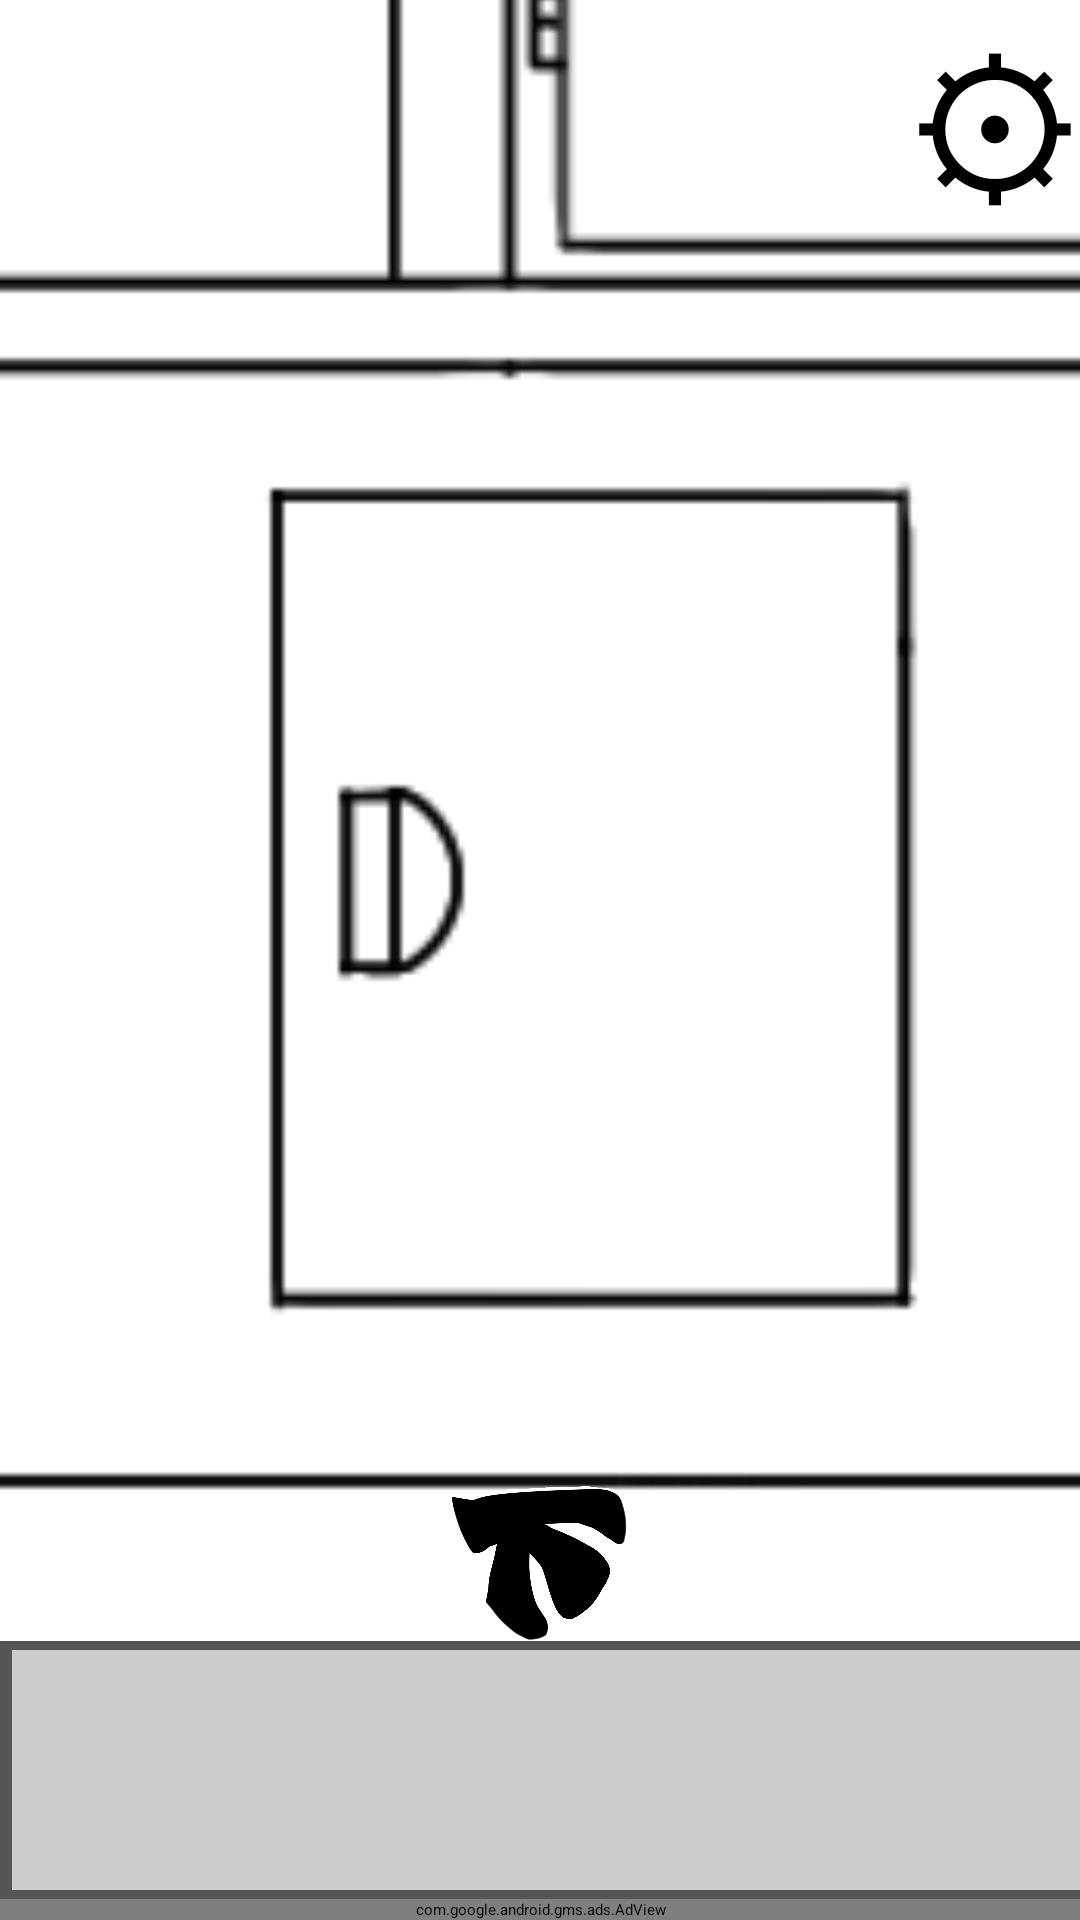

The Android layout XML behind this screen, and the referenced resources:
<!-- AndroidManifest.xml: application theme Theme.EscapeGame -->
<!-- res/layout/activity_south_rockerright.xml -->
<?xml version="1.0" encoding="utf-8"?>
<RelativeLayout xmlns:android="http://schemas.android.com/apk/res/android"
    xmlns:app="http://schemas.android.com/apk/res-auto"
    xmlns:tools="http://schemas.android.com/tools"
    android:layout_width="match_parent"
    android:layout_height="match_parent"
    tools:context=".South_rockerright"
    tools:ignore="ExtraText">

    //背景

    <ImageView
        android:layout_width="match_parent"
        android:id="@+id/backimage"

        android:layout_height="match_parent"
        android:contentDescription="@null"
        android:scaleType="centerCrop"
        android:src="@drawable/south_rockerright" />


    <Button
        android:id="@+id/Main"
        android:layout_width="wrap_content"
        android:layout_height="wrap_content"

        android:layout_alignParentEnd="true"
        android:layout_alignParentRight="true"
        android:layout_margin="0sp"
        android:background="#00000000"
        android:minWidth="0dp"
        android:minHeight="0dp"
        android:onClick="onMain"
        android:padding="0dp"
        android:text="⚙"
        android:textColor="#000000"
        android:textSize="60sp" />


    <LinearLayout
        android:layout_width="match_parent"
        android:layout_height="wrap_content"
        android:layout_alignParentBottom="true"
        android:orientation="vertical"
        tools:ignore="ExtraText">


        //視点移動

        <RelativeLayout
            android:layout_width="match_parent"
            android:layout_height="wrap_content">



            <ImageButton
                android:id="@+id/South_rockerright"
                android:layout_width="60sp"
                android:layout_height="60sp"

                android:layout_centerHorizontal="true"
                android:background="@null"
                android:contentDescription="@null"
                android:onClick="onSouth"
                android:scaleType="centerInside"
                android:src="@drawable/arrowdown" />

        </RelativeLayout>


        //アイテム欄

        <HorizontalScrollView
            android:layout_width="match_parent"
            android:layout_height="wrap_content"
            android:background="@color/border"
            android:paddingVertical="3sp">

            <LinearLayout
                android:layout_width="wrap_content"
                android:layout_height="wrap_content"
                android:orientation="horizontal"
                android:paddingHorizontal="4sp"
                android:background="@color/border">

                <LinearLayout
                    android:layout_width="wrap_content"
                    android:layout_height="80sp"
                    android:layout_marginRight="0sp"
                    android:background="@color/box"
                    android:orientation="horizontal">


                    //アイテムのボタンを配置する場所

                    <ImageButton
                        android:id="@+id/itembutton1"
                        android:layout_width="100sp"
                        android:layout_height="match_parent"
                        android:background="@null"
                        android:onClick="onitem1"
                        android:scaleType="centerInside"
                        android:src="@drawable/clear" />

                    <ImageButton
                        android:id="@+id/itembutton2"
                        android:layout_width="100sp"
                        android:layout_height="match_parent"
                        android:background="@null"
                        android:onClick="onitem2"
                        android:scaleType="centerInside"
                        android:src="@drawable/clear" />

                    <ImageButton
                        android:id="@+id/itembutton3"
                        android:layout_width="100sp"
                        android:layout_height="match_parent"
                        android:background="@null"
                        android:onClick="onitem3"
                        android:scaleType="centerInside"
                        android:src="@drawable/clear" />

                    <ImageButton
                        android:id="@+id/itembutton4"
                        android:layout_width="100sp"
                        android:layout_height="match_parent"
                        android:background="@null"
                        android:onClick="onitem4"
                        android:scaleType="centerInside"
                        android:src="@drawable/clear" />

                    <ImageButton
                        android:id="@+id/itembutton5"
                        android:layout_width="100sp"
                        android:layout_height="match_parent"
                        android:background="@null"
                        android:onClick="onitem5"
                        android:scaleType="centerInside"
                        android:src="@drawable/clear" />

                    <ImageButton
                        android:id="@+id/itembutton6"
                        android:layout_width="100sp"
                        android:layout_height="match_parent"
                        android:background="@null"
                        android:onClick="onitem6"
                        android:scaleType="centerInside"
                        android:src="@drawable/clear" />

                    <ImageButton
                        android:id="@+id/itembutton7"
                        android:layout_width="100sp"
                        android:layout_height="match_parent"
                        android:background="@null"
                        android:onClick="onitem7"
                        android:scaleType="centerInside"
                        android:src="@drawable/clear" />

                    <ImageButton
                        android:id="@+id/itembutton8"
                        android:layout_width="100sp"
                        android:layout_height="match_parent"
                        android:background="@null"
                        android:onClick="onitem8"
                        android:scaleType="centerInside"
                        android:src="@drawable/clear" />

                    <ImageButton
                        android:id="@+id/itembutton9"
                        android:layout_width="100sp"
                        android:layout_height="match_parent"
                        android:background="@null"
                        android:onClick="onitem9"
                        android:scaleType="centerInside"
                        android:src="@drawable/clear" />

                    <ImageButton
                        android:id="@+id/itembutton10"
                        android:layout_width="100sp"
                        android:layout_height="match_parent"
                        android:background="@null"
                        android:onClick="onitem10"
                        android:scaleType="centerInside"
                        android:src="@drawable/clear" />

                    <ImageButton
                        android:id="@+id/itembutton11"
                        android:layout_width="100sp"
                        android:layout_height="match_parent"
                        android:background="@null"
                        android:onClick="onitem11"
                        android:scaleType="centerInside"
                        android:src="@drawable/clear" />

                    <ImageButton
                        android:id="@+id/itembutton12"
                        android:layout_width="100sp"
                        android:layout_height="match_parent"
                        android:background="@null"
                        android:onClick="onitem12"
                        android:scaleType="centerInside"
                        android:src="@drawable/clear" />
                    android:src="@drawable/clear"/>
                </LinearLayout>

            </LinearLayout>
        </HorizontalScrollView>


        <FrameLayout
            android:id="@+id/ad_view_container"
            xmlns:app="http://schemas.android.com/apk/res-auto"
            android:layout_width="match_parent"
            android:layout_height="wrap_content"
            app:layout_constraintBottom_toBottomOf="parent"
            app:layout_constraintEnd_toEndOf="parent"
            app:layout_constraintStart_toStartOf="parent">

            <com.google.android.gms.ads.AdView
                android:id="@+id/adView"
                xmlns:ads="http://schemas.android.com/apk/res-auto"
                android:layout_width="match_parent"
                android:layout_height="wrap_content"
                ads:adSize="BANNER"
                ads:adUnitId="@string/adaptive_banner_ad_unit_id" />
        </FrameLayout>

    </LinearLayout>
</RelativeLayout>
<!-- resources referenced by this layout -->
<resources>
  <color name="border">#555555</color>
  <color name="box">#cccccc</color>
  <!-- drawable arrowdown: png bitmap (drawable, 71284 bytes) -->
  <!-- drawable clear: png bitmap (drawable, 10537 bytes) -->
  <!-- drawable south_rockerright: png bitmap (drawable, 58581 bytes) -->
  <string name="adaptive_banner_ad_unit_id">ca-app-pub-3940256099942544/6300978111</string>
</resources>
